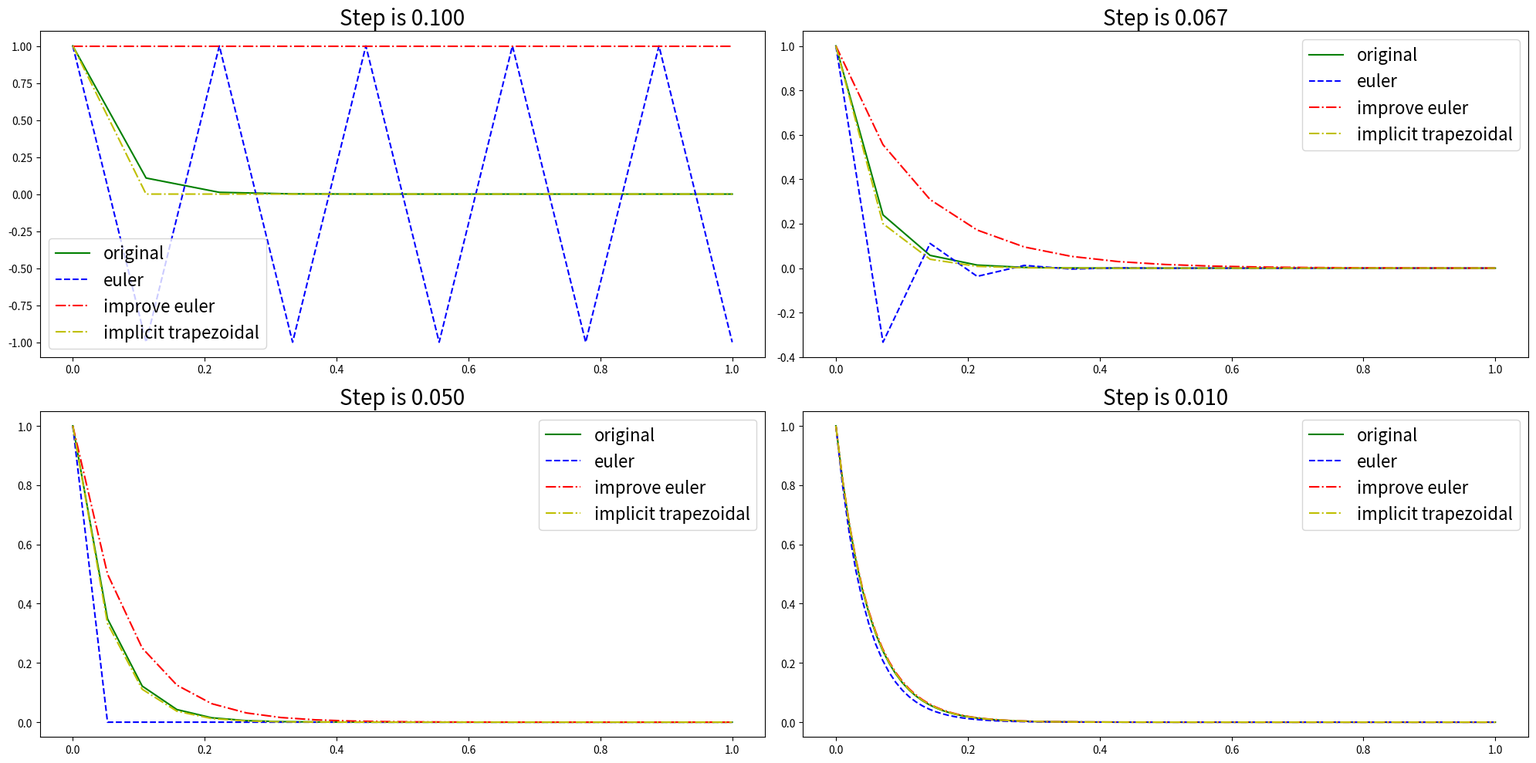

Recreate this plot in Python.
import numpy as np
import matplotlib.pyplot as plt
import sympy as sy
import pandas as pd

# 定义欧拉法、隐式梯形法、改进欧拉法的函数


def calculate_f_xy(derivative, x=None, y=None):
    '''根据f(x,y)参数个数采用不同赋值'''
    if x and y:
        return None
    elif 'x' in derivative.__code__.co_varnames:
        dy_dx = derivative(x=x)
    elif 'y' in derivative.__code__.co_varnames:
        dy_dx = derivative(y=y)
    else:
        dy_dx = derivative(x=x, y=y)


def base_euler(derivative, n=50, limit=(0, 1), begin=(0, 1)):
    '''
    欧拉法求微分方程
    Parameters
    ----------
    @derivative 导数dy/dx
    @n 步长
    @limit 函数区间（start, end）
    @begin 初值（x0, y0）
    '''
    step = (limit[1] - limit[0]) / n
    x = np.linspace(limit[0], limit[1], n)
    y = np.full(n, begin[1], dtype=np.float32)
    for i in range(1, n):
        y[i] = y[i - 1] + step * derivative(y[i - 1])
    return x, y


def improve_euler(derivative, n=50, limit=(0, 1), begin=(0, 1)):
    '''
    改进欧拉法求微分方程
    Parameters
    ----------
    @derivative 导数dy/dx
    @n 步长
    @limit 函数区间（start, end）
    @begin 初值（x0, y0）
    '''
    step = (limit[1] - limit[0]) / n
    x = np.linspace(limit[0], limit[1], n)
    y = np.full(n, begin[1], dtype=np.float32)
    for i in range(1, n):
        y[i] = y[i - 1] + step / 2 * (derivative(y[i - 1]) +
                                      derivative(y[i - 1] + step * derivative(y[i - 1])))
    return x, y


def implicit_trapezoidal(derivative, derivative_again, n=50, limit=(0, 1), begin=(0, 1), e=0.00001):
    '''
    隐式梯形法求微分方程
    Parameters
    ----------
    @derivative 导数dy/dx
    @derivative_again d(dy/dx)/dy
    @n 步长
    @limit 函数区间（start, end）
    @begin 初值（x0, y0）
    @e 收敛判据|y'-y| < e
    '''
    step = (limit[1] - limit[0]) / n
    x = np.linspace(limit[0], limit[1], n)
    y = np.full(n, begin[1], dtype=np.float32)
    for i in range(1, n):
        nocoverage = True
        while(nocoverage):
            F_y = y[i] - y[i - 1] - step / 2 * \
                (derivative(y[i - 1]) + derivative(y[i]))
            dF_dy = 1 - step / 2 * derivative_again(y[i])
            y[i] -= F_y / dF_dy
            F_y_iter = y[i] - y[i - 1] - step / 2 * \
                (derivative(y[i - 1]) + derivative(y[i]))
            nocoverage = False if abs(F_y_iter - F_y) < e else True
    return x, y


# 定义输入的导数、步长、函数定义域、原函数
# sympy定义x、y数学符号
x, y = sy.symbols('x y')
# 用x、y定义f(x,y)
deriv = -20 * y
deriv_2 = sy.lambdify(y, sy.diff(deriv, y), "numpy")
deriv = sy.lambdify(y, deriv, "numpy")
ESS = pd.DataFrame(columns=['Euler', 'Improve Euler', 'Implicit Trapezoidal'])
ESS.index.name = 'N'

# 图形绘制
fig, axes = plt.subplots(2, 2, figsize=(20, 10))
N = [10, 15, 20, 100]
# titles = [$'Steps is 100'$, $'Steps is 50'$, $'Steps is 20'$, $'Steps is 10'$]
for ax, n in zip(axes.flatten(), N):
    n, limit = n, (0, 1)
    x_r = np.linspace(limit[0], limit[1], n)
    y_r = sy.lambdify(x, np.e**(-20 * x), "numpy")(x_r)
    x_b, y_b = base_euler(deriv, limit=limit, n=n)
    x_i, y_i = improve_euler(deriv, limit=limit, n=n)
    x_it, y_it = implicit_trapezoidal(deriv, deriv_2, limit=limit, n=n)
#     y_r = (lambda t:-10*(t**2)+1)(x)
    # y_r = np.poly1d([1, -1, -20]).integ(1, k=1)(x_r)
    ax.plot(x_r, y_r, '-g', label='original')
    ax.plot(x_b, y_b, '--b', label='euler')
    ax.plot(x_i, y_i, '-.r', label='improve euler')
    ax.plot(x_it, y_it, '-.y', label='implicit trapezoidal')
    ax.set_title(f"Step is {1/n:.3f}", fontsize=20)
    ax.legend(loc='best', prop={'size': 16})
    # 三种方法的误差平方和
    ESS.loc[str(n), 'Euler'] = sum((y_r - y_b)**2)
    ESS.loc[str(n), 'Improve Euler'] = sum((y_r - y_i)**2)
    ESS.loc[str(n), 'Implicit Trapezoidal'] = sum((y_r - y_it)**2)

plt.tight_layout()
plt.show()
# plt.savefig('differential_solve_graph.png', bbox_inches='tight')
